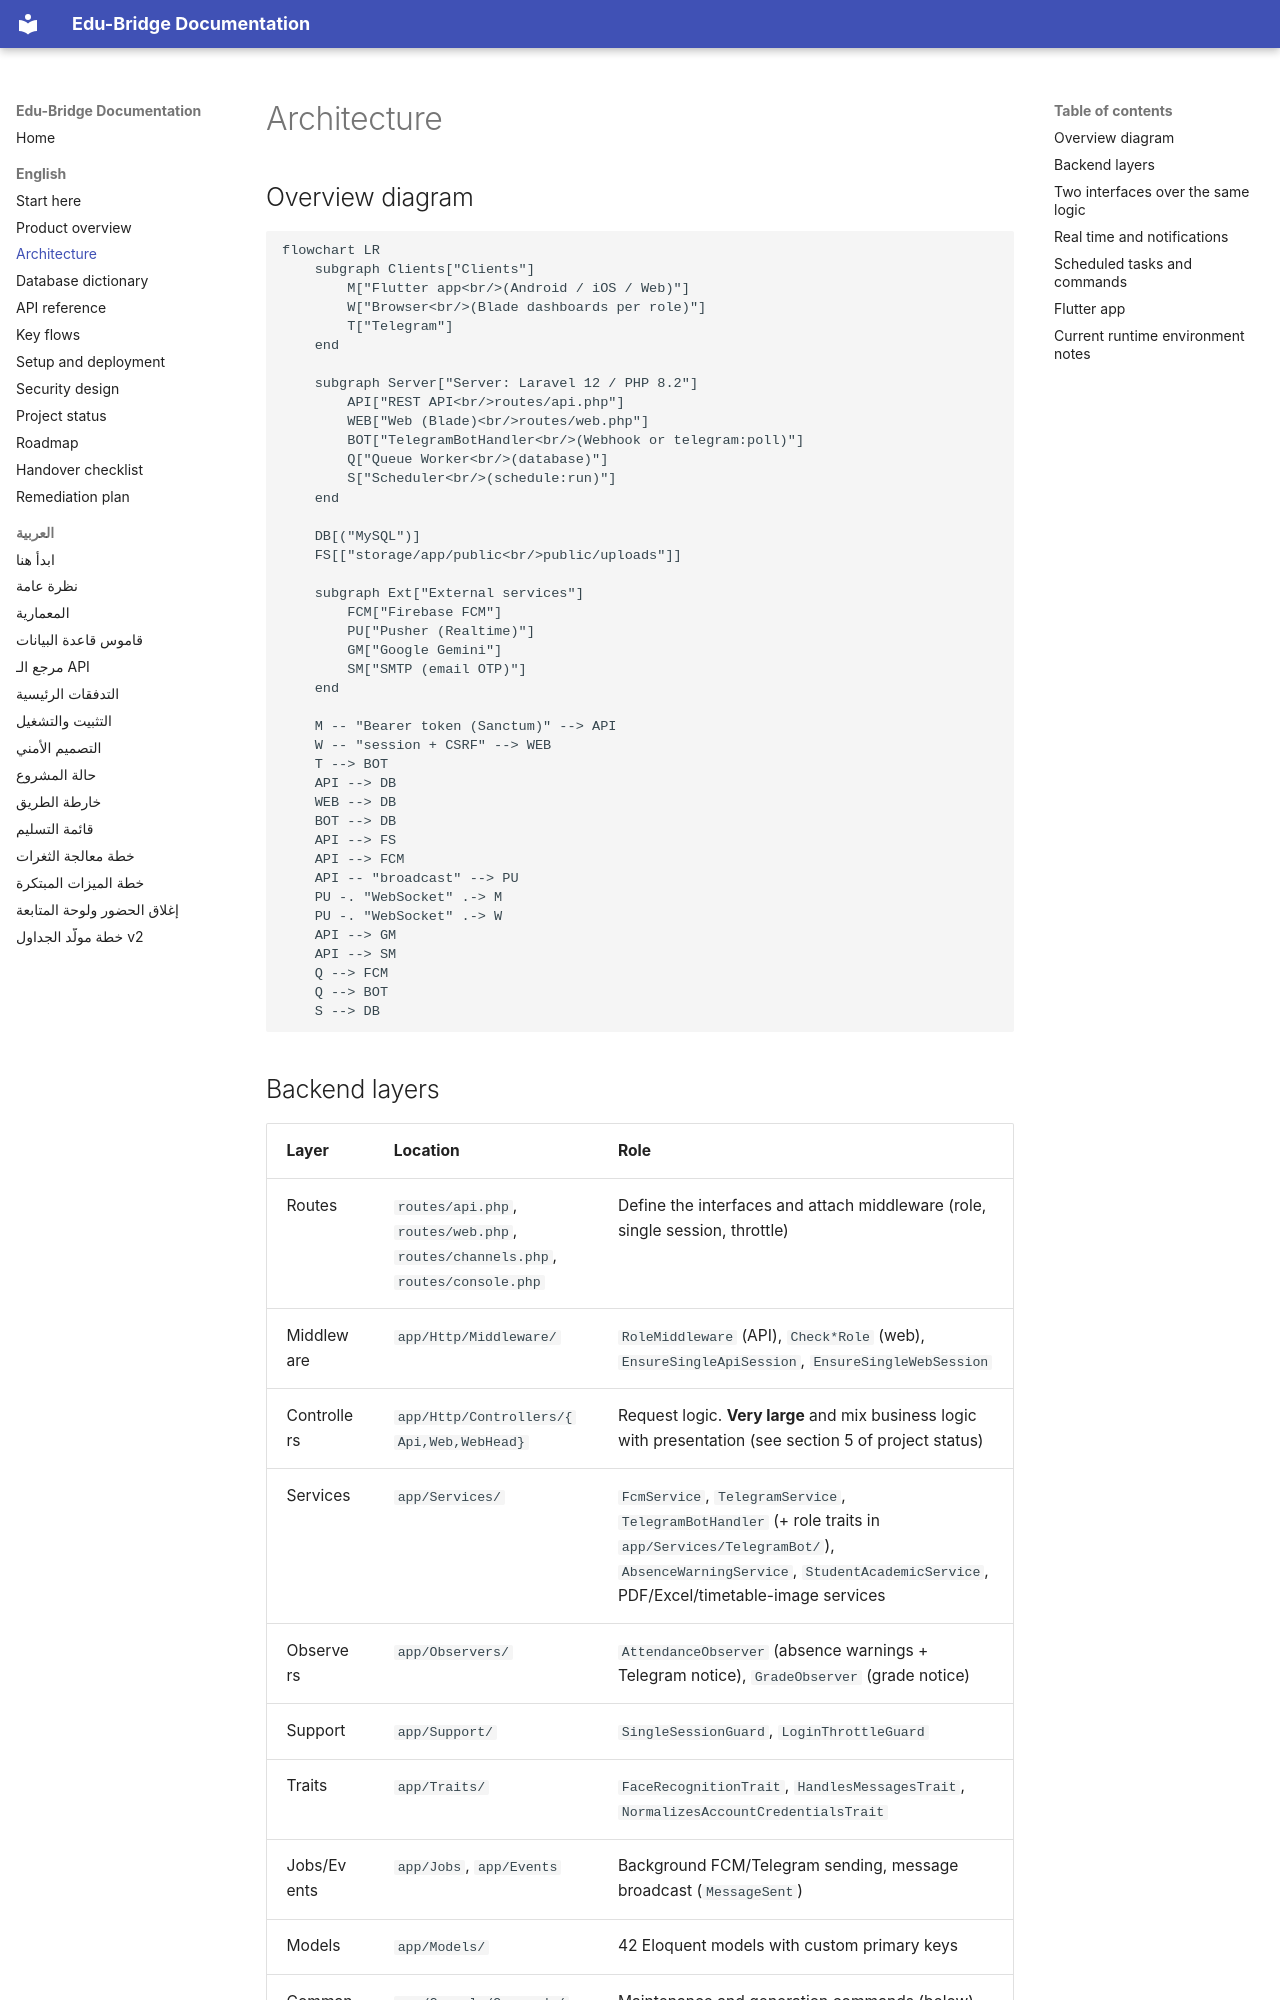

repository: majdoulee2006/edu_bridge_backend · page: en/02-architecture.html · generator: mkdocs

# Architecture

## Overview diagram

```mermaid
flowchart LR
    subgraph Clients["Clients"]
        M["Flutter app<br/>(Android / iOS / Web)"]
        W["Browser<br/>(Blade dashboards per role)"]
        T["Telegram"]
    end

    subgraph Server["Server: Laravel 12 / PHP 8.2"]
        API["REST API<br/>routes/api.php"]
        WEB["Web (Blade)<br/>routes/web.php"]
        BOT["TelegramBotHandler<br/>(Webhook or telegram:poll)"]
        Q["Queue Worker<br/>(database)"]
        S["Scheduler<br/>(schedule:run)"]
    end

    DB[("MySQL")]
    FS[["storage/app/public<br/>public/uploads"]]

    subgraph Ext["External services"]
        FCM["Firebase FCM"]
        PU["Pusher (Realtime)"]
        GM["Google Gemini"]
        SM["SMTP (email OTP)"]
    end

    M -- "Bearer token (Sanctum)" --> API
    W -- "session + CSRF" --> WEB
    T --> BOT
    API --> DB
    WEB --> DB
    BOT --> DB
    API --> FS
    API --> FCM
    API -- "broadcast" --> PU
    PU -. "WebSocket" .-> M
    PU -. "WebSocket" .-> W
    API --> GM
    API --> SM
    Q --> FCM
    Q --> BOT
    S --> DB
```

## Backend layers

| Layer | Location | Role |
|---|---|---|
| Routes | `routes/api.php`, `routes/web.php`, `routes/channels.php`, `routes/console.php` | Define the interfaces and attach middleware (role, single session, throttle) |
| Middleware | `app/Http/Middleware/` | `RoleMiddleware` (API), `Check*Role` (web), `EnsureSingleApiSession`, `EnsureSingleWebSession` |
| Controllers | `app/Http/Controllers/{Api,Web,WebHead}` | Request logic. **Very large** and mix business logic with presentation (see section 5 of project status) |
| Services | `app/Services/` | `FcmService`, `TelegramService`, `TelegramBotHandler` (+ role traits in `app/Services/TelegramBot/`), `AbsenceWarningService`, `StudentAcademicService`, PDF/Excel/timetable-image services |
| Observers | `app/Observers/` | `AttendanceObserver` (absence warnings + Telegram notice), `GradeObserver` (grade notice) |
| Support | `app/Support/` | `SingleSessionGuard`, `LoginThrottleGuard` |
| Traits | `app/Traits/` | `FaceRecognitionTrait`, `HandlesMessagesTrait`, `NormalizesAccountCredentialsTrait` |
| Jobs/Events | `app/Jobs`, `app/Events` | Background FCM/Telegram sending, message broadcast (`MessageSent`) |
| Models | `app/Models/` | 42 Eloquent models with custom primary keys |
| Commands | `app/Console/Commands/` | Maintenance and generation commands (below) |
